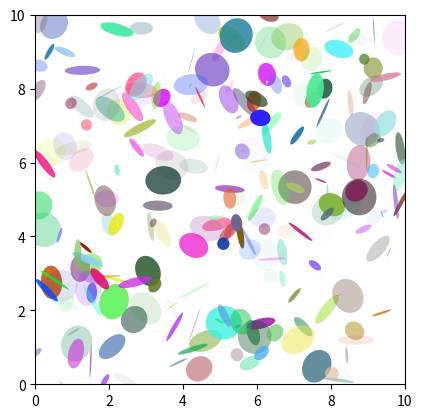

This chart was generated by the following Python code:
%matplotlib inline

import matplotlib.pyplot as plt
import numpy as np
from matplotlib.patches import Ellipse

NUM = 250

ells = [Ellipse(xy=np.random.rand(2) * 10,
                width=np.random.rand(), height=np.random.rand(),
                angle=np.random.rand() * 360)
        for i in range(NUM)]

fig, ax = plt.subplots(subplot_kw={'aspect': 'equal'})
for e in ells:
    ax.add_artist(e)
    e.set_clip_box(ax.bbox)
    e.set_alpha(np.random.rand())
    e.set_facecolor(np.random.rand(3))

ax.set_xlim(0, 10)
ax.set_ylim(0, 10)

plt.show()